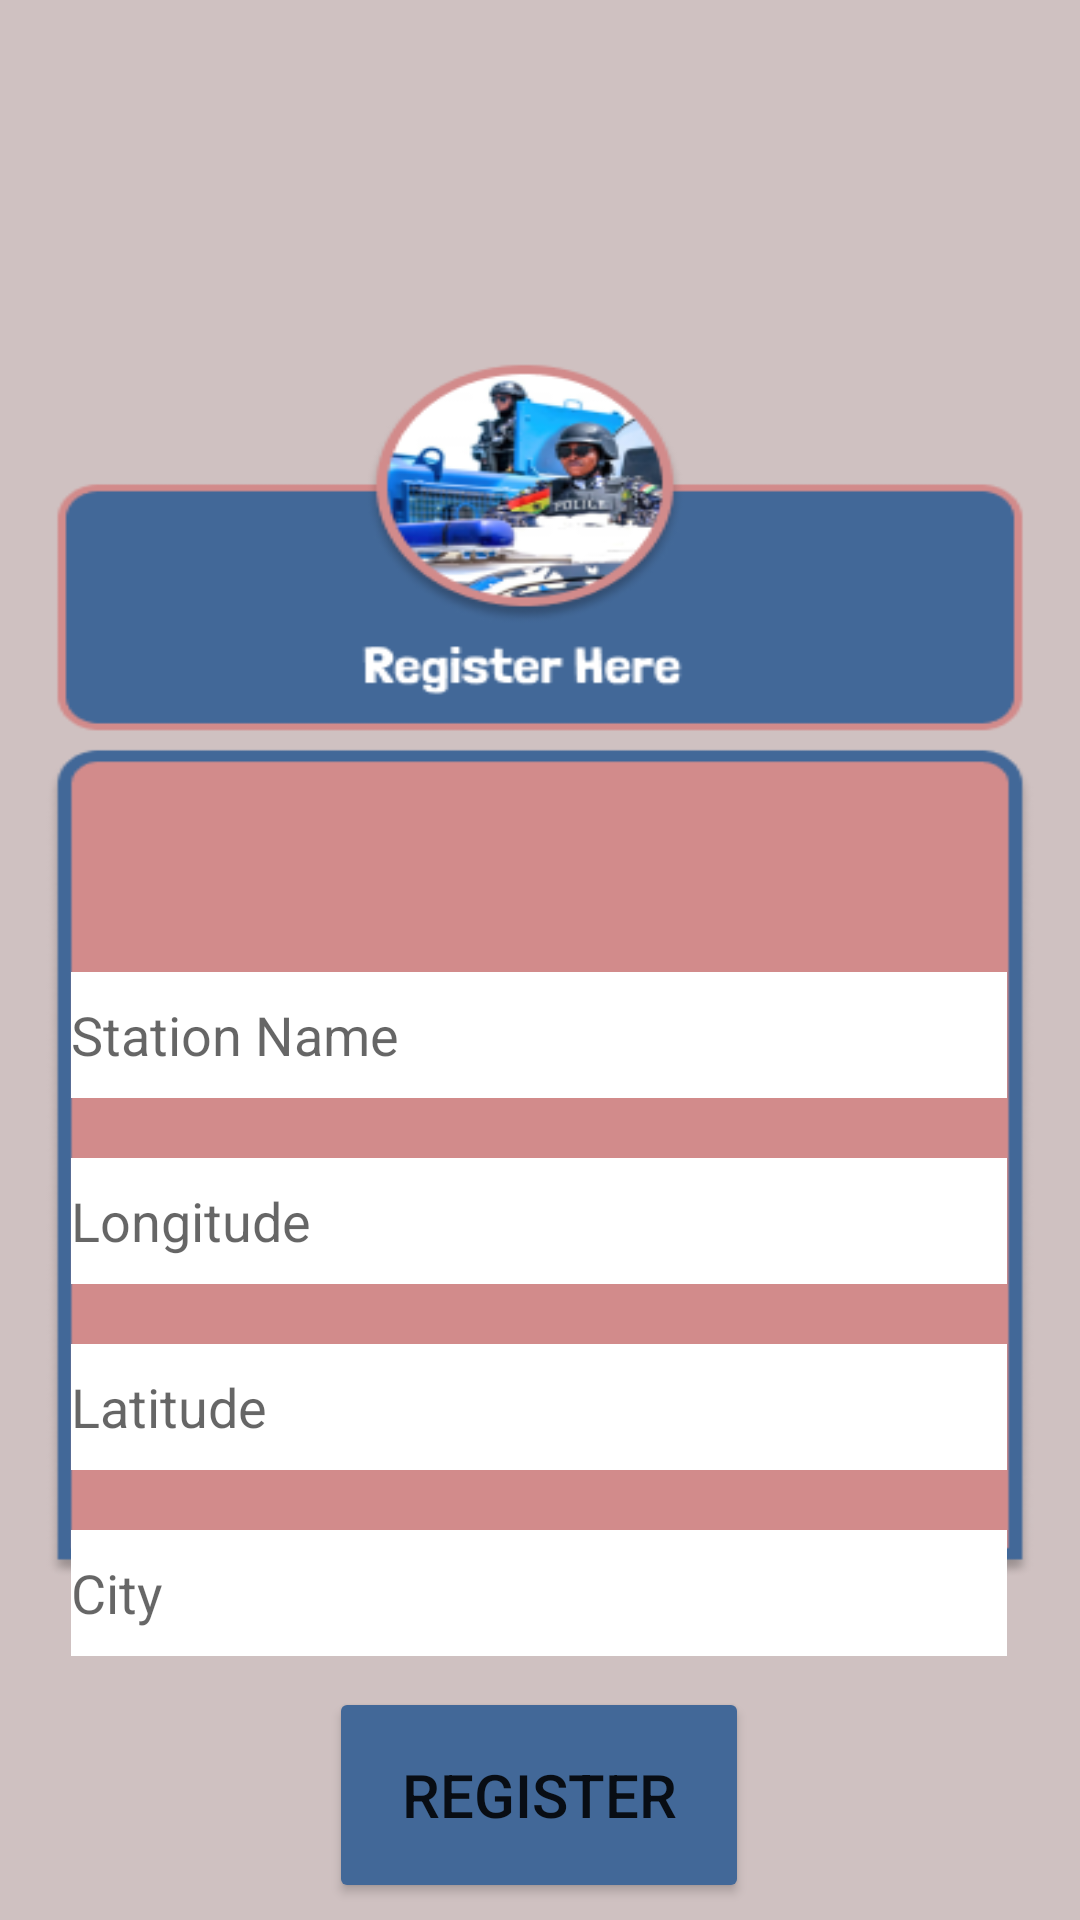

Write the Android layout XML for this screen, with the resource values it uses.
<!-- AndroidManifest.xml: application theme Theme.SOSPolice -->
<!-- res/layout/activity_main.xml -->
<?xml version="1.0" encoding="utf-8"?>
<androidx.constraintlayout.widget.ConstraintLayout xmlns:android="http://schemas.android.com/apk/res/android"
    xmlns:app="http://schemas.android.com/apk/res-auto"
    xmlns:tools="http://schemas.android.com/tools"
    android:layout_width="match_parent"
    android:layout_height="match_parent"
    android:background="@drawable/image4"
    tools:context=".MainActivity">

    <EditText
        android:id="@+id/stationName"
        android:layout_width="312dp"
        android:layout_height="42dp"
        android:layout_marginTop="324dp"
        android:background="@color/white"
        android:ems="10"
        android:hint="@string/station_name"
        android:inputType="textPersonName"
        app:layout_constraintEnd_toEndOf="parent"
        app:layout_constraintHorizontal_bias="0.494"
        app:layout_constraintStart_toStartOf="parent"
        app:layout_constraintTop_toTopOf="parent" />

    <EditText
        android:id="@+id/longitude"
        android:layout_width="312dp"
        android:layout_height="42dp"
        android:layout_marginTop="20dp"
        android:background="@color/white"
        android:ems="10"
        android:inputType="textPersonName"
        android:hint="@string/longitude"
        app:layout_constraintEnd_toEndOf="parent"
        app:layout_constraintHorizontal_bias="0.494"
        app:layout_constraintStart_toStartOf="parent"
        app:layout_constraintTop_toBottomOf="@+id/stationName" />

    <EditText
        android:id="@+id/latitude"
        android:layout_width="312dp"
        android:layout_height="42dp"
        android:layout_marginTop="20dp"
        android:background="@color/white"
        android:ems="10"
        android:inputType="textPersonName"
        android:hint="@string/latitude"
        app:layout_constraintEnd_toEndOf="parent"
        app:layout_constraintHorizontal_bias="0.494"
        app:layout_constraintStart_toStartOf="parent"
        app:layout_constraintTop_toBottomOf="@+id/longitude" />

    <EditText
        android:id="@+id/city"
        android:layout_width="312dp"
        android:layout_height="42dp"
        android:layout_marginTop="20dp"
        android:hint="@string/city"
        android:background="@color/white"
        android:ems="10"
        android:inputType="textPersonName"
        app:layout_constraintEnd_toEndOf="parent"
        app:layout_constraintHorizontal_bias="0.494"
        app:layout_constraintStart_toStartOf="parent"
        app:layout_constraintTop_toBottomOf="@+id/latitude" />

    <Button
        android:id="@+id/button"
        android:layout_width="140dp"
        android:layout_height="72dp"
        android:backgroundTint="#426898"
        android:text="@string/register"
        android:textSize="20sp"
        app:layout_constraintBottom_toBottomOf="parent"
        app:layout_constraintEnd_toEndOf="parent"
        app:layout_constraintHorizontal_bias="0.498"
        app:layout_constraintStart_toStartOf="parent"
        app:layout_constraintTop_toBottomOf="@+id/city"
        app:layout_constraintVertical_bias="0.652" />

    <ProgressBar
        android:id="@+id/loading"
        style="?android:attr/progressBarStyle"
        android:layout_width="wrap_content"
        android:layout_height="wrap_content"
        android:visibility="gone"
        app:layout_constraintBottom_toBottomOf="parent"
        app:layout_constraintEnd_toEndOf="parent"
        app:layout_constraintHorizontal_bias="0.498"
        app:layout_constraintStart_toStartOf="parent"
        app:layout_constraintTop_toTopOf="parent"
        app:layout_constraintVertical_bias="0.565" />

</androidx.constraintlayout.widget.ConstraintLayout>
<!-- resources referenced by this layout -->
<resources>
  <!-- drawable image4: png bitmap (drawable, 36296 bytes) -->
  <string name="city">City</string>
  <string name="latitude">Latitude</string>
  <string name="longitude">Longitude</string>
  <string name="register">Register</string>
  <string name="station_name">Station Name</string>
  <style name="Theme.SOSPolice" parent="Theme.MaterialComponents.DayNight.DarkActionBar">
          
          <item name="colorPrimary">@color/purple_500</item>
          <item name="colorPrimaryVariant">@color/purple_700</item>
          <item name="colorOnPrimary">@color/white</item>
          
          <item name="colorSecondary">@color/teal_200</item>
          <item name="colorSecondaryVariant">@color/teal_700</item>
          <item name="colorOnSecondary">@color/black</item>
          
          <item name="android:statusBarColor">?attr/colorPrimaryVariant</item>
          
      </style>
  <!-- not gathered from this repository: default colours our renderer supplied (Android Studio template values) -->
  <color name="purple_500">#FF6200EE</color>
  <color name="purple_700">#FF3700B3</color>
  <color name="teal_200">#FF03DAC5</color>
  <color name="teal_700">#FF018786</color>
  <color name="black">#FF000000</color>
  <color name="white">#FFFFFFFF</color>
</resources>
